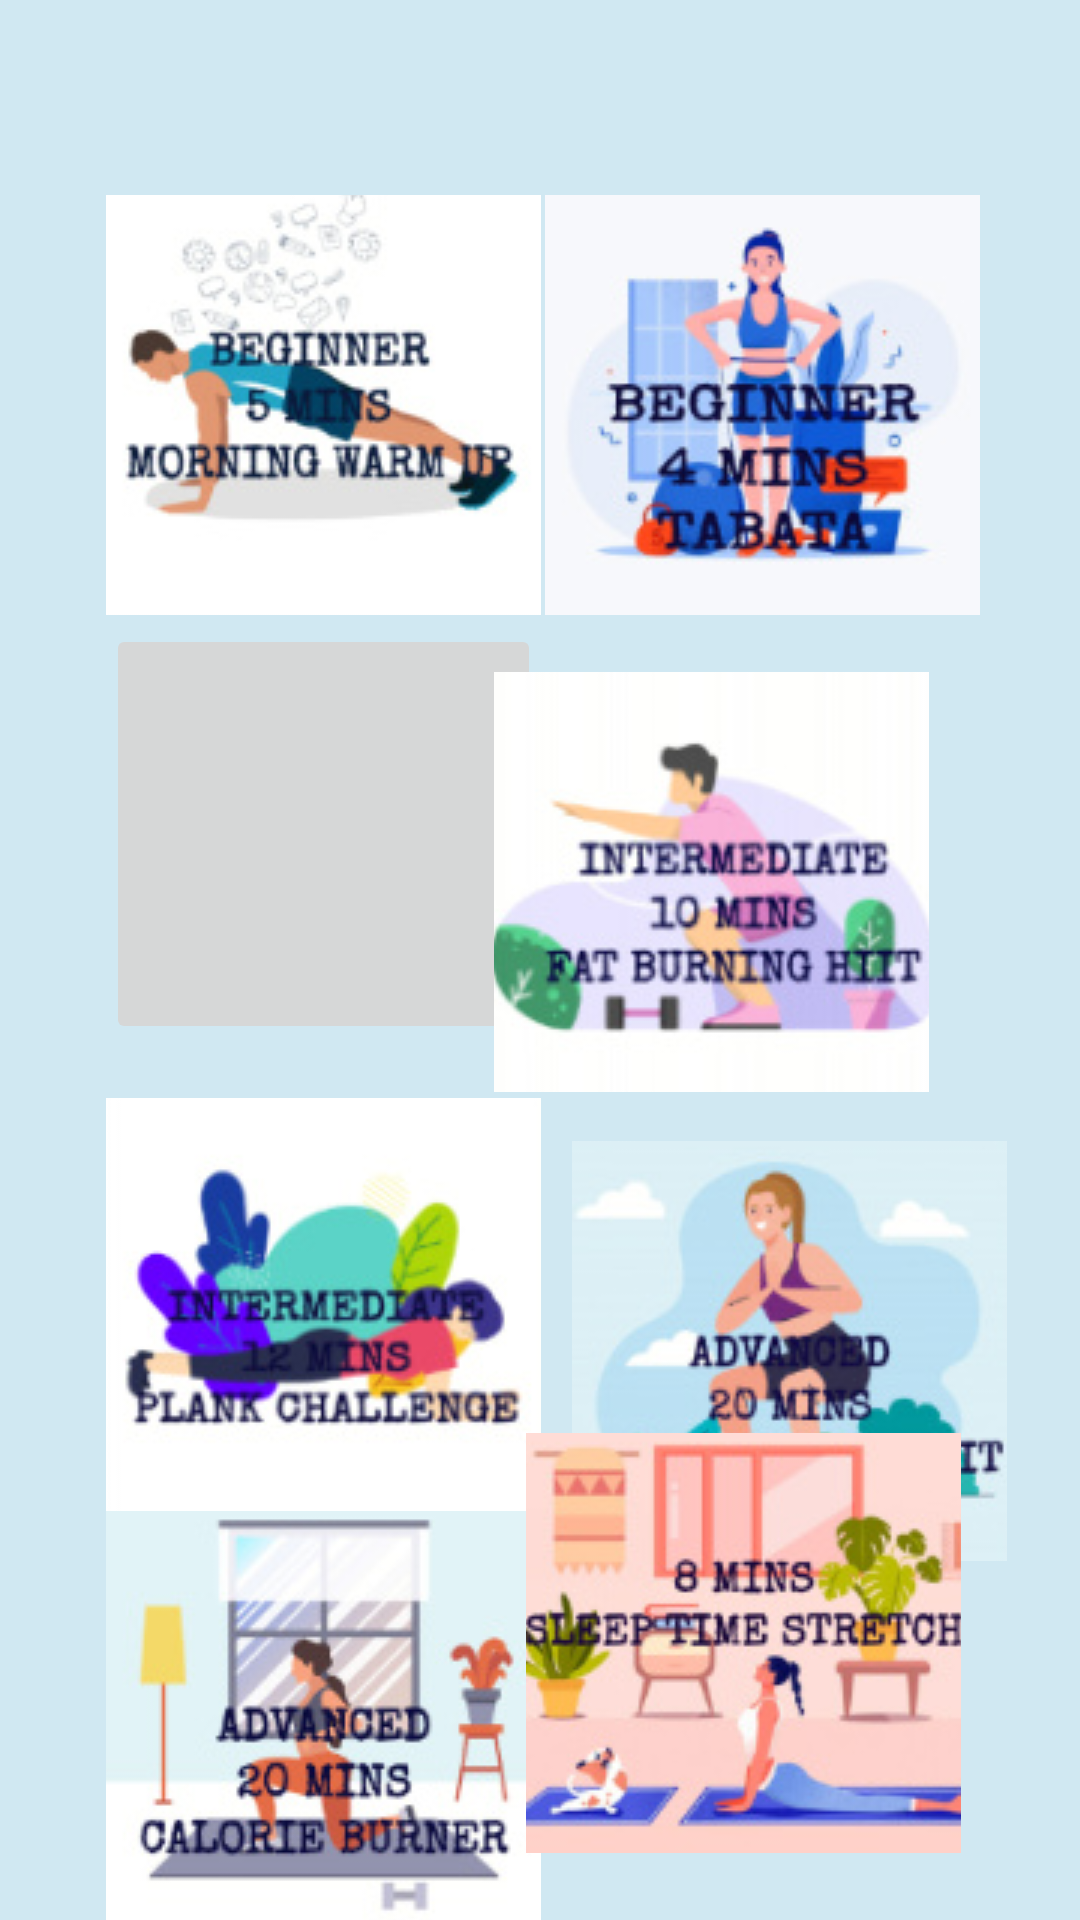

Android layout source for this screen:
<!-- AndroidManifest.xml: application theme Theme.Nutrifir -->
<!-- res/layout/activity_workout__list.xml -->
<?xml version="1.0" encoding="utf-8"?>
<androidx.constraintlayout.widget.ConstraintLayout xmlns:android="http://schemas.android.com/apk/res/android"
    xmlns:app="http://schemas.android.com/apk/res-auto"
    xmlns:tools="http://schemas.android.com/tools"
    android:layout_width="match_parent"
    android:layout_height="match_parent"
    android:background="#d0e8f2"
    android:focusable="auto"
    tools:context=".Workout_List">

    <ImageButton
        android:id="@+id/Button_6B"
        android:layout_width="145dp"
        android:layout_height="140dp"
        app:layout_constraintBottom_toBottomOf="parent"
        app:layout_constraintEnd_toEndOf="parent"
        app:layout_constraintHorizontal_bias="0.298"
        app:layout_constraintStart_toEndOf="@+id/Button_B5"
        app:layout_constraintTop_toBottomOf="@+id/Button_B4"
        app:layout_constraintVertical_bias="0.119"
        app:srcCompat="@drawable/adva1" />

    <ImageButton
        android:id="@+id/Button_B3"
        android:layout_width="145dp"
        android:layout_height="140dp"
        android:layout_marginBottom="284dp"
        android:foreground="@drawable/begin3"
        android:scrollbarTrackHorizontal="@drawable/b3"
        app:layout_constraintBottom_toBottomOf="parent"
        app:layout_constraintEnd_toEndOf="parent"
        app:layout_constraintHorizontal_bias="0.165"
        app:layout_constraintStart_toStartOf="parent"
        app:layout_constraintTop_toBottomOf="@+id/Button_B1"
        app:layout_constraintVertical_bias="0.266"
        app:srcCompat="@drawable/circle" />

    <ImageButton
        android:id="@+id/Button_B1"
        android:layout_width="145dp"
        android:layout_height="140dp"
        android:focusableInTouchMode="true"
        app:layout_constraintBottom_toBottomOf="parent"
        app:layout_constraintEnd_toEndOf="parent"
        app:layout_constraintHorizontal_bias="0.165"
        app:layout_constraintStart_toStartOf="parent"
        app:layout_constraintTop_toTopOf="parent"
        app:layout_constraintVertical_bias="0.13"
        app:srcCompat="@drawable/begin1" />

    <ImageButton
        android:id="@+id/Button_B2"
        android:layout_width="145dp"
        android:layout_height="140dp"
        android:layout_marginEnd="32dp"
        android:layout_marginRight="32dp"
        app:layout_constraintBottom_toBottomOf="parent"
        app:layout_constraintEnd_toEndOf="parent"
        app:layout_constraintHorizontal_bias="0.511"
        app:layout_constraintStart_toEndOf="@+id/Button_B1"
        app:layout_constraintTop_toTopOf="parent"
        app:layout_constraintVertical_bias="0.13"
        app:srcCompat="@drawable/begin2__1_" />

    <ImageButton
        android:id="@+id/Button_B5"
        android:layout_width="145dp"
        android:layout_height="140dp"
        app:layout_constraintBottom_toBottomOf="parent"
        app:layout_constraintEnd_toEndOf="parent"
        app:layout_constraintHorizontal_bias="0.165"
        app:layout_constraintStart_toStartOf="parent"
        app:layout_constraintTop_toBottomOf="@+id/Button_B3"
        app:layout_constraintVertical_bias="0.119"
        app:srcCompat="@drawable/interm2" />

    <ImageButton
        android:id="@+id/Button_B4"
        android:layout_width="145dp"
        android:layout_height="140dp"
        android:layout_marginEnd="52dp"
        android:layout_marginRight="52dp"
        app:layout_constraintBottom_toBottomOf="parent"
        app:layout_constraintEnd_toEndOf="parent"
        app:layout_constraintHorizontal_bias="0.92"
        app:layout_constraintStart_toEndOf="@+id/Button_B3"
        app:layout_constraintTop_toBottomOf="@+id/Button_B2"
        app:layout_constraintVertical_bias="0.064"
        app:srcCompat="@drawable/interm1" />

    <ImageButton
        android:id="@+id/Button_B7"
        android:layout_width="145dp"
        android:layout_height="140dp"
        app:layout_constraintBottom_toBottomOf="parent"
        app:layout_constraintEnd_toEndOf="parent"
        app:layout_constraintHorizontal_bias="0.165"
        app:layout_constraintStart_toStartOf="parent"
        app:layout_constraintTop_toBottomOf="@+id/Button_B5"
        app:layout_constraintVertical_bias="0.422"
        app:srcCompat="@drawable/adva2" />

    <ImageButton
        android:id="@+id/Button_B8"
        android:layout_width="145dp"
        android:layout_height="140dp"
        app:layout_constraintBottom_toBottomOf="parent"
        app:layout_constraintEnd_toEndOf="parent"
        app:layout_constraintHorizontal_bias="0.815"
        app:layout_constraintStart_toStartOf="parent"
        app:layout_constraintTop_toTopOf="parent"
        app:layout_constraintVertical_bias="0.955"
        app:srcCompat="@drawable/st" />

</androidx.constraintlayout.widget.ConstraintLayout>
<!-- resources referenced by this layout -->
<resources>
  <!-- drawable adva1: jpg bitmap (drawable, 13417 bytes) -->
  <!-- drawable adva2: jpg bitmap (drawable, 14627 bytes) -->
  <!-- drawable b3: jpg bitmap (drawable, 9335 bytes) -->
  <!-- drawable begin1: jpg bitmap (drawable, 12966 bytes) -->
  <!-- drawable begin2__1_: jpg bitmap (drawable, 13443 bytes) -->
  <!-- drawable begin3: jpg bitmap (drawable, 13259 bytes) -->
  <!-- drawable circle (drawable) -->
  <?xml version="1.0" encoding="utf-8"?>
  <shape xmlns:android="http://schemas.android.com/apk/res/android"
      android:shape="ring"
      android:innerRadiusRatio="3.0"
      android:thickness="20dp"
      android:useLevel="true">
      <solid android:color="@color/darkblue"/>
  </shape>
  <!-- drawable interm1: jpg bitmap (drawable, 11240 bytes) -->
  <!-- drawable interm2: jpg bitmap (drawable, 11934 bytes) -->
  <!-- drawable st: jpg bitmap (drawable, 19335 bytes) -->
  <style name="Theme.Nutrifir" parent="Theme.MaterialComponents.DayNight.NoActionBar">
          
          <item name="colorPrimary">@color/purple_500</item>
          <item name="colorPrimaryVariant">@color/purple_700</item>
          <item name="colorOnPrimary">@color/white</item>
          
          <item name="colorSecondary">@color/teal_200</item>
          <item name="colorSecondaryVariant">@color/teal_700</item>
          <item name="colorOnSecondary">@color/black</item>
          
          <item name="android:statusBarColor" tools:targetApi="l">?attr/colorPrimaryVariant</item>
          
      </style>
  <color name="darkblue">#14274e</color>
  <color name="purple_500">#FF6200EE</color>
  <color name="purple_700">#FF3700B3</color>
  <color name="white">#FFFFFFFF</color>
  <color name="teal_200">#FF03DAC5</color>
  <color name="teal_700">#FF018786</color>
  <color name="black">#FF000000</color>
</resources>
